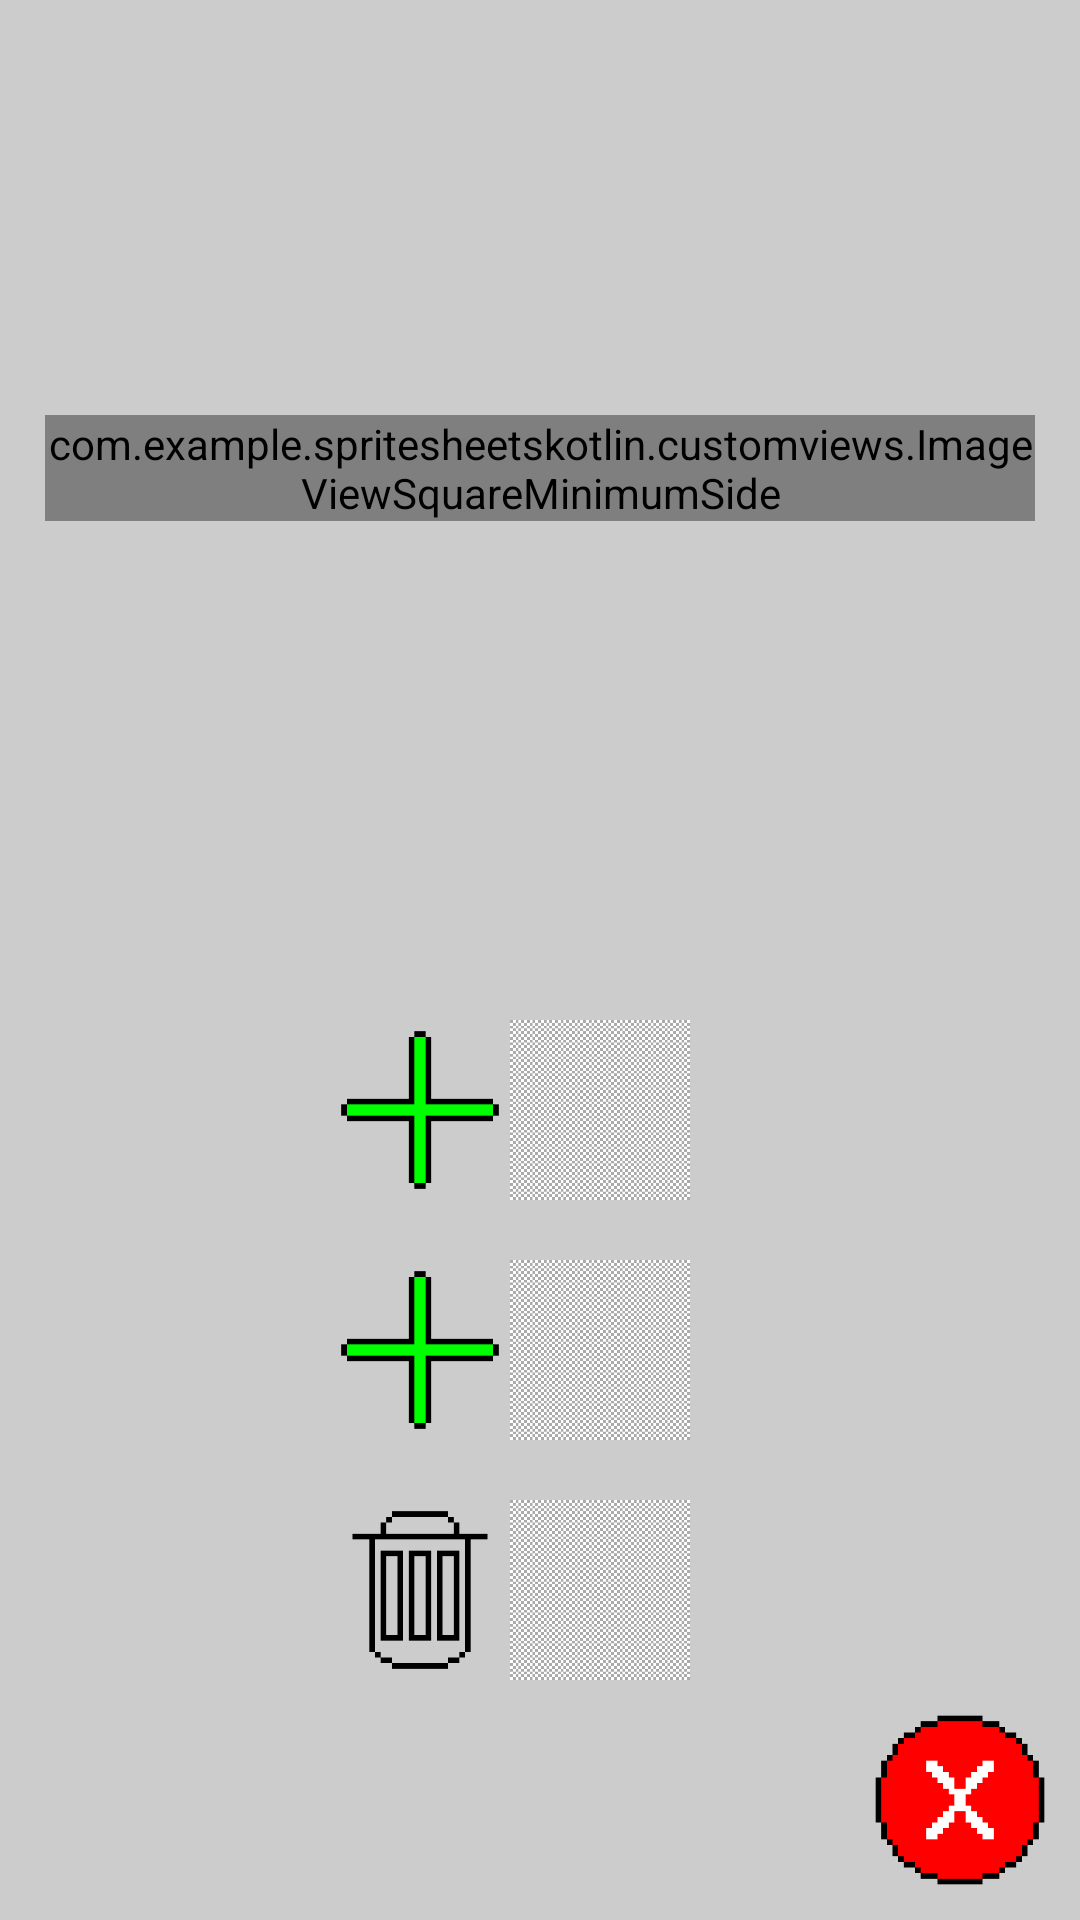

Here is an Android app screen rendered from its layout file. Give the layout XML and the strings, colors and styles it references.
<!-- AndroidManifest.xml: application theme Theme.AppCompat.Light.NoActionBar.FullScreen -->
<!-- res/layout/dialog_manage_frame.xml -->
<?xml version="1.0" encoding="utf-8"?>
<LinearLayout xmlns:android="http://schemas.android.com/apk/res/android"
    android:layout_width="match_parent"
    android:layout_height="match_parent"
    android:orientation="vertical"
    android:background="@color/lightGray">

    <HorizontalScrollView
        android:layout_width="match_parent"
        android:layout_height="0dp"
        android:layout_weight="1"
        android:layout_margin="10dp"
        android:scrollbars="none">

        <LinearLayout
            android:id="@+id/dialogFrameLinearLayout"
            android:layout_width="wrap_content"
            android:layout_height="match_parent"
            android:orientation="horizontal">

        </LinearLayout>
    </HorizontalScrollView>

    <LinearLayout
        android:layout_width="match_parent"
        android:layout_height="0dp"
        android:layout_weight="2"
        android:orientation="vertical"
        android:background="@color/lightGray">

        <com.example.spritesheetskotlin.customviews.ImageViewSquareMinimumSide
            android:id="@+id/imageViewMainFrame"
            android:layout_width="wrap_content"
            android:layout_height="wrap_content"
            android:layout_margin="15dp"
            android:layout_gravity="center"
            android:background="@mipmap/background" />

    </LinearLayout>

    <LinearLayout
        android:layout_width="match_parent"
        android:layout_height="0dp"
        android:layout_weight="3"
        android:orientation="vertical"
        android:background="@color/lightGray">

        <include layout="@layout/view_manage_frame_buttons" />

    </LinearLayout>

</LinearLayout>
<!-- res/layout/view_manage_frame_buttons.xml (included above) -->
<?xml version="1.0" encoding="utf-8"?>
<RelativeLayout xmlns:android="http://schemas.android.com/apk/res/android"
    android:layout_width="match_parent"
    android:layout_height="match_parent">

    <ScrollView
        android:layout_width="160dp"
        android:layout_height="match_parent"
        android:layout_centerHorizontal="true"
        android:layout_alignParentTop="true"
        android:scrollbars="none">

        <RelativeLayout
            android:layout_width="match_parent"
            android:layout_height="match_parent">

            <LinearLayout
                android:id="@+id/dialogManageFrameLinearLayoutDuplicate"
                android:layout_width="120dp"
                android:layout_height="60dp"
                android:layout_alignParentTop="true"
                android:layout_alignParentStart="true"
                android:layout_margin="10dp"
                android:orientation="horizontal" >

                <ImageView
                    android:layout_width="60dp"
                    android:layout_height="60dp"
                    android:layout_margin="0dp"
                    android:scaleType="fitCenter"
                    android:adjustViewBounds="true"
                    android:layout_gravity="center"
                    android:background="@color/translucent"
                    android:src="@mipmap/plusgreen32" />

                <ImageView
                    android:id="@+id/dialogManageFrameImageViewDuplicate"
                    android:layout_width="60dp"
                    android:layout_height="60dp"
                    android:layout_margin="0dp"
                    android:scaleType="fitCenter"
                    android:adjustViewBounds="true"
                    android:layout_gravity="center"
                    android:background="@mipmap/background" />

            </LinearLayout>

            <LinearLayout
                android:id="@+id/dialogManageFrameLinearLayoutAdd"
                android:layout_width="120dp"
                android:layout_height="60dp"
                android:layout_below="@+id/dialogManageFrameLinearLayoutDuplicate"
                android:layout_alignParentStart="true"
                android:layout_margin="10dp"
                android:orientation="horizontal" >

                <ImageView
                    android:layout_width="60dp"
                    android:layout_height="60dp"
                    android:layout_margin="0dp"
                    android:scaleType="fitCenter"
                    android:adjustViewBounds="true"
                    android:layout_gravity="center"
                    android:background="@color/translucent"
                    android:src="@mipmap/plusgreen32" />

                <ImageView
                    android:layout_width="60dp"
                    android:layout_height="60dp"
                    android:layout_margin="0dp"
                    android:scaleType="fitCenter"
                    android:adjustViewBounds="true"
                    android:layout_gravity="center"
                    android:background="@color/translucent"
                    android:src="@mipmap/background" />

            </LinearLayout>

            <LinearLayout
                android:id="@+id/dialogManageFrameLinearLayoutDelete"
                android:layout_width="120dp"
                android:layout_height="60dp"
                android:layout_below="@+id/dialogManageFrameLinearLayoutAdd"
                android:layout_alignParentStart="true"
                android:layout_margin="10dp"
                android:orientation="horizontal" >

                <ImageView
                    android:layout_width="60dp"
                    android:layout_height="60dp"
                    android:layout_margin="0dp"
                    android:scaleType="fitCenter"
                    android:adjustViewBounds="true"
                    android:layout_gravity="center"
                    android:background="@color/translucent"
                    android:src="@mipmap/trash_open32" />

                <ImageView
                    android:id="@+id/dialogManageFrameImageViewDelete"
                    android:layout_width="60dp"
                    android:layout_height="60dp"
                    android:layout_margin="0dp"
                    android:scaleType="fitCenter"
                    android:adjustViewBounds="true"
                    android:layout_gravity="center"
                    android:background="@mipmap/background" />

            </LinearLayout>

        </RelativeLayout>

    </ScrollView>

    <ImageButton
        android:id="@+id/dialogManageFrameImageButtonClose"
        android:layout_width="60dp"
        android:layout_height="60dp"
        android:layout_alignParentBottom="true"
        android:layout_alignParentEnd="true"
        android:layout_margin="10dp"
        android:scaleType="fitCenter"
        android:adjustViewBounds="true"
        android:layout_gravity="center"
        android:background="@color/translucent"
        android:src="@mipmap/close32" />

</RelativeLayout>
<!-- resources referenced by this layout -->
<resources>
  <color name="lightGray">#CCCCCC</color>
  <color name="translucent">#00000000</color>
  <!-- mipmap background: png bitmap (mipmap-hdpi, 6692 bytes) -->
  <!-- mipmap close32: png bitmap (mipmap-hdpi, 1171 bytes) -->
  <!-- mipmap plusgreen32: png bitmap (mipmap-hdpi, 909 bytes) -->
  <!-- mipmap trash_open32: png bitmap (mipmap-hdpi, 947 bytes) -->
  <style name="Theme.AppCompat.Light.NoActionBar.FullScreen" parent="@style/Theme.AppCompat.Light.NoActionBar">
          <item name="android:windowNoTitle">true</item>
          <item name="android:windowActionBar">false</item>
          <item name="android:windowFullscreen">true</item>
          <item name="android:windowContentOverlay">@null</item>
      </style>
</resources>
